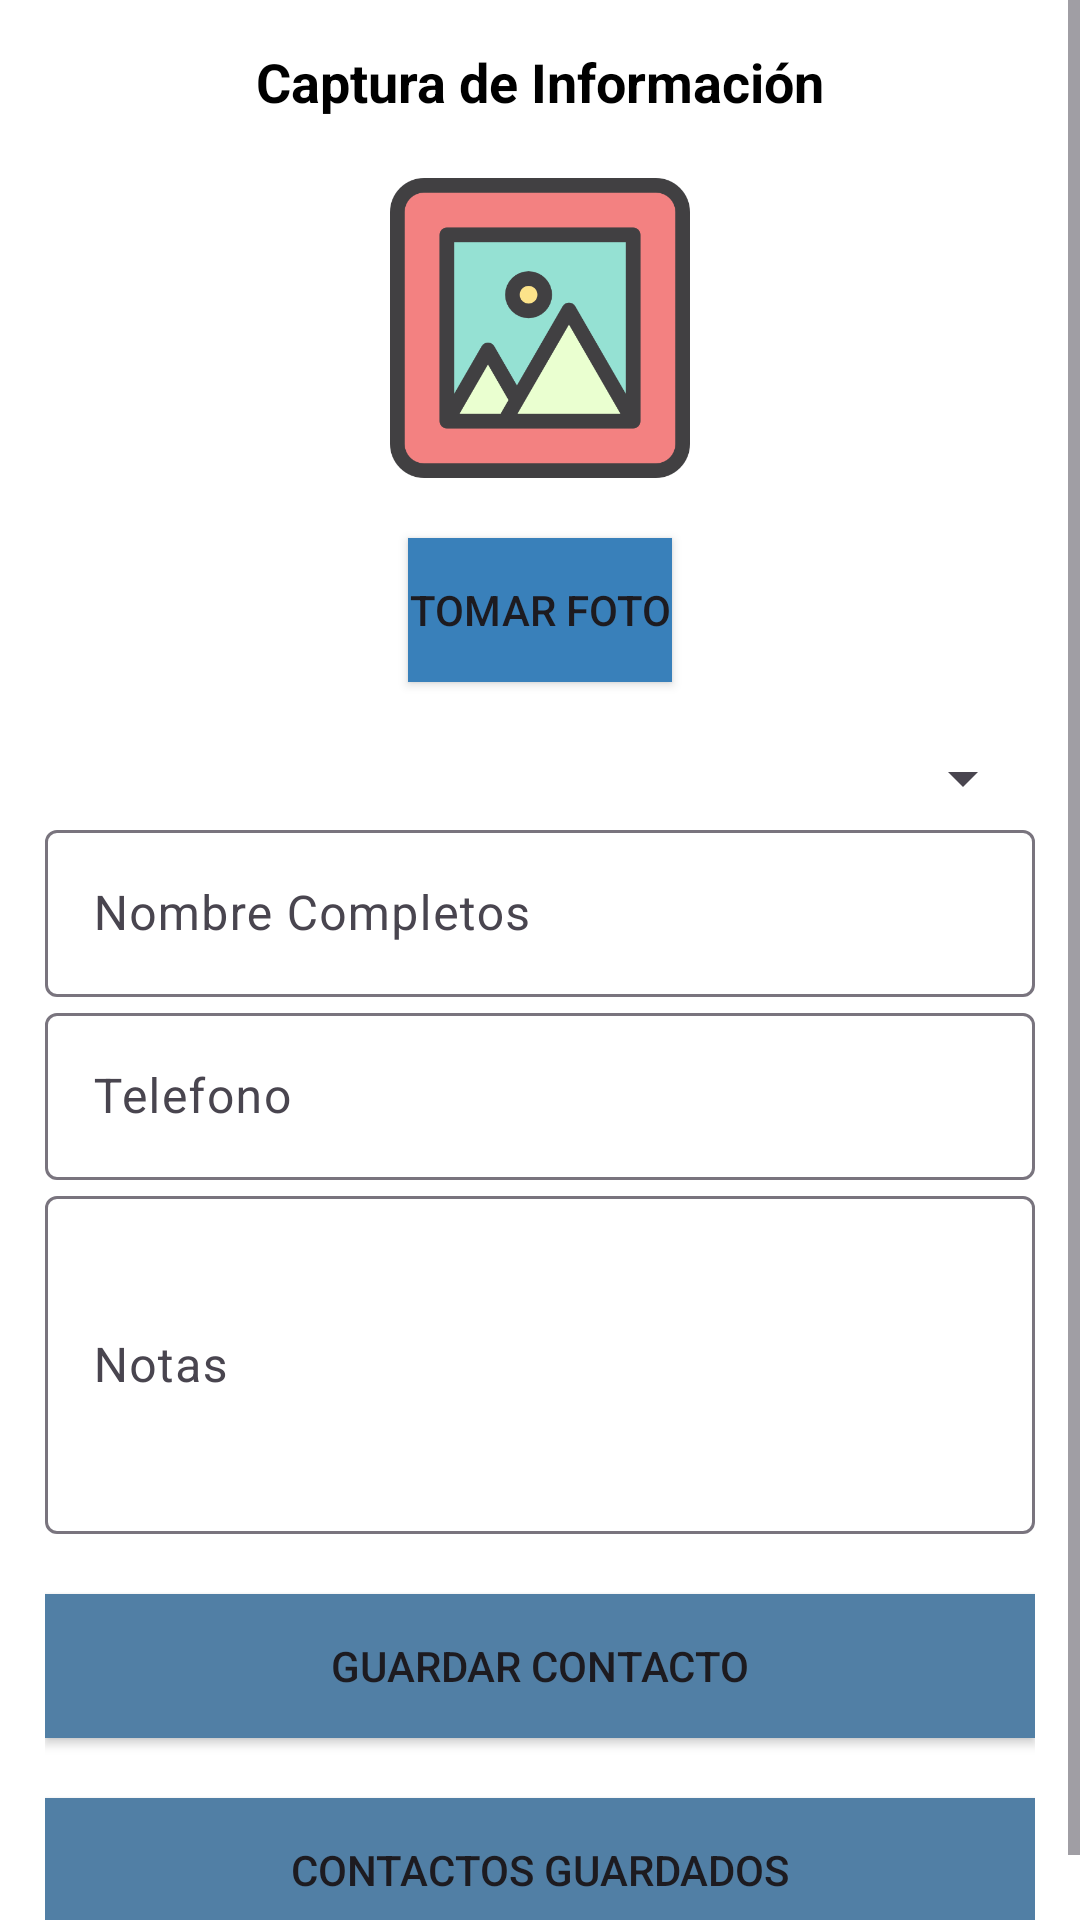

This screen was rendered from an Android layout file. Write that file and the resources it references.
<!-- AndroidManifest.xml: application theme Theme.PM1E1Luis -->
<!-- res/layout/activity_main.xml -->
<?xml version="1.0" encoding="utf-8"?>
<ScrollView xmlns:android="http://schemas.android.com/apk/res/android"
    xmlns:app="http://schemas.android.com/apk/res-auto"
    xmlns:tools="http://schemas.android.com/tools"
    android:layout_width="match_parent"
    android:layout_height="match_parent"
    android:background="#fff"
    tools:context=".Models.MainActivity">

    <androidx.appcompat.widget.LinearLayoutCompat
        android:layout_width="match_parent"
        android:layout_height="wrap_content"
        android:orientation="vertical"
        android:padding="15dp">


        <TextView
            android:text="@string/Captura"
            android:gravity="center"
            android:textColor="#000"
            android:textStyle="bold"
            android:textSize="18sp"
            android:layout_width="match_parent"
            android:layout_height="wrap_content"/>


        <androidx.appcompat.widget.AppCompatImageView
            android:id="@+id/imageView"
            android:layout_width="100dp"
            android:layout_height="100dp"
            android:layout_gravity="center"
            android:layout_marginTop="20dp"
            android:src="@drawable/detalle_imagen" />

        <Button
            android:id="@+id/btntakefoto"
            android:layout_width="wrap_content"
            android:layout_height="wrap_content"
            android:layout_gravity="center"
            android:layout_marginTop="20dp"
            android:background="#3980BA"
            android:text="@string/btntakefoto"
            android:textColorHighlight="#2196F3"
            app:icon="@android:drawable/ic_menu_camera"
            app:iconTint="#EFF1F3" />
        <Spinner
            android:id="@+id/cbpais"

            android:layout_width="match_parent"
            android:layout_height="wrap_content"

            android:layout_marginTop="20dp" />
        <com.google.android.material.textfield.TextInputLayout
            android:layout_width="match_parent"
            android:layout_height="wrap_content">

            <EditText
                android:id="@+id/txtNombre"
                android:hint="@string/Nombre"
                android:layout_width="match_parent"
                android:layout_height="wrap_content"
                android:layout_marginTop="20dp"/>
        </com.google.android.material.textfield.TextInputLayout>

        <com.google.android.material.textfield.TextInputLayout
            android:layout_width="match_parent"
            android:layout_height="wrap_content">

            <EditText
                android:id="@+id/txtTelefono"
                android:layout_width="match_parent"
                android:layout_height="wrap_content"
                android:hint="@string/Telefono"
                android:inputType="phone" />
        </com.google.android.material.textfield.TextInputLayout>

        <com.google.android.material.textfield.TextInputLayout
            android:layout_width="match_parent"
            android:layout_height="wrap_content">

            <EditText
                android:id="@+id/txtNota"
                android:hint="@string/Nota"
                android:layout_width="match_parent"
                android:layout_height="wrap_content"

                android:inputType="textMultiLine"
                android:lines="4"
                android:overScrollMode="always"/>
        </com.google.android.material.textfield.TextInputLayout>

        <Button
            android:layout_marginTop="20dp"
            android:id="@+id/btnGuardar"
            android:layout_width="match_parent"
            android:layout_height="wrap_content"
            android:background="#517FA5"
            android:text="@string/btnGuardar" />

        <Button
            android:layout_marginTop="20dp"
            android:id="@+id/btnMostrar"
            android:layout_width="match_parent"
            android:layout_height="wrap_content"
            android:background="#517FA5"
            android:text="@string/btnMostrar" />


    </androidx.appcompat.widget.LinearLayoutCompat>



</ScrollView>
<!-- resources referenced by this layout -->
<resources>
  <!-- drawable detalle_imagen: png bitmap (drawable, 14756 bytes) -->
  <string name="Captura">Captura de Información</string>
  <string name="Nombre">Nombre Completos</string>
  <string name="Nota">Notas</string>
  <string name="Telefono">Telefono</string>
  <string name="btnGuardar">Guardar Contacto</string>
  <string name="btnMostrar">Contactos Guardados</string>
  <string name="btntakefoto">Tomar Foto</string>
  <style name="Theme.PM1E1Luis" parent="Base.Theme.PM1E1Luis" />
  <style name="Base.Theme.PM1E1Luis" parent="Theme.Material3.DayNight.NoActionBar">
          
          
      </style>
</resources>
